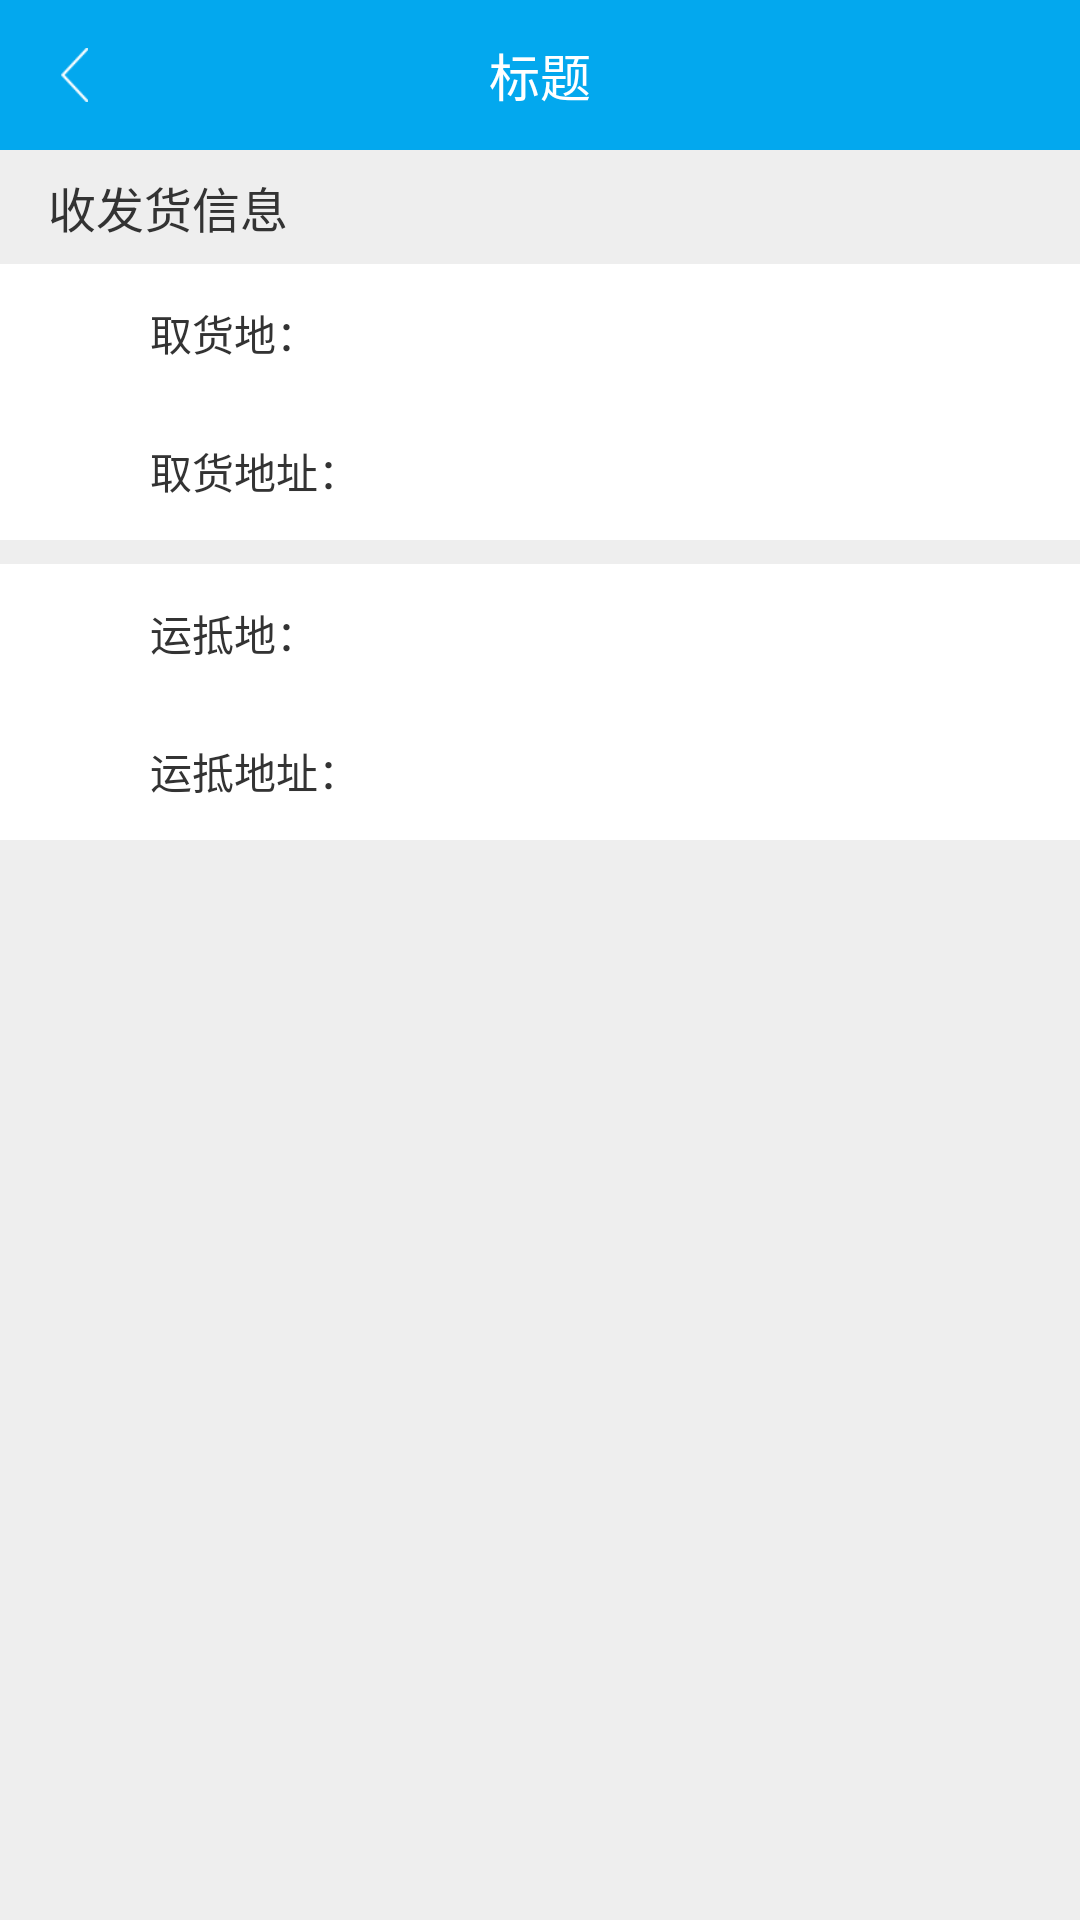

Reconstruct the res/layout file that produces this screen, plus the resources it refers to.
<!-- AndroidManifest.xml: application theme Theme.AppCompat.Light.NoActionBar -->
<!-- res/layout/activity_arrive_place.xml -->
<?xml version="1.0" encoding="utf-8"?>
<RelativeLayout xmlns:android="http://schemas.android.com/apk/res/android"
    xmlns:tools="http://schemas.android.com/tools"
    android:layout_width="match_parent"
    android:layout_height="match_parent"
    android:orientation="vertical"
    tools:context="com.shenhesoft.driver.activity.ArrivePlaceActivity">

    <LinearLayout
        android:layout_width="match_parent"
        android:layout_height="match_parent"
        android:background="#eeeeee"
        android:orientation="vertical">

        <include layout="@layout/common_title" />

        <LinearLayout
            android:layout_width="match_parent"
            android:layout_height="wrap_content"
            android:background="@color/white"
            android:orientation="vertical">

            <TextView
                style="@style/new_order_root_tv_style"
                android:drawableLeft="@mipmap/icon_yundsc"
                android:text="收发货信息" />

            
            <LinearLayout style="@style/new_order_child_layout_style">

                <TextView
                    style="@style/new_order_child_tv_style"
                    android:text="取货地：" />

                <TextView
                    android:id="@+id/arrive_et_quhd"
                    style="@style/new_order_child_et_style"
                    android:inputType="numberDecimal"
                    android:text="" />

            </LinearLayout>
            
            <LinearLayout style="@style/new_order_child_layout_style">

                <TextView
                    style="@style/new_order_child_tv_style"
                    android:text="取货地址：" />

                <TextView
                    android:id="@+id/arrive_et_quhdz"
                    style="@style/new_order_child_et_style"
                    android:inputType="numberDecimal"
                    android:text="" />
            </LinearLayout>

            <View
                android:layout_width="match_parent"
                android:layout_height="8dp"
                android:background="#eeeeee" />

            <LinearLayout style="@style/new_order_child_layout_style">

                <TextView
                    style="@style/new_order_child_tv_style"
                    android:text="运抵地：" />

                <TextView
                    android:id="@+id/arrive_et_yundd"
                    style="@style/new_order_child_et_style"
                    android:inputType="numberDecimal"
                    android:text="" />
            </LinearLayout>

            <LinearLayout style="@style/new_order_child_layout_style">

                <TextView
                    style="@style/new_order_child_tv_style"
                    android:text="运抵地址：" />

                <TextView
                    android:id="@+id/arrive_et_yunddz"
                    style="@style/new_order_child_et_style"
                    android:inputType="numberDecimal"
                    android:text="" />
            </LinearLayout>
        </LinearLayout>

    </LinearLayout>

    <LinearLayout
        android:visibility="gone"
        android:layout_width="match_parent"
        android:layout_height="50dp"
        android:layout_alignParentBottom="true"
        android:background="@color/white">

        <TextView
            android:id="@+id/fayxx_tv_clean"
            android:layout_width="0dp"
            android:layout_height="match_parent"
            android:layout_weight="1"
            android:gravity="center"
            android:text="取消"
            android:textSize="16sp" />

        <TextView
            android:id="@+id/fayxx_tv_ok"
            android:layout_width="0dp"
            android:layout_height="match_parent"
            android:layout_weight="1"
            android:gravity="center"
            android:text="确认抵达"
            android:textColor="#ffae00"
            android:textSize="16sp" />
    </LinearLayout>
</RelativeLayout>
<!-- res/layout/common_title.xml (included above) -->
<?xml version="1.0" encoding="utf-8"?>
<RelativeLayout xmlns:android="http://schemas.android.com/apk/res/android"
    android:layout_width="match_parent"
    android:layout_height="50dp"
    android:background="@color/blue"
    android:gravity="center_vertical">

    <RelativeLayout
        android:id="@+id/btn_back"
        android:layout_width="50dp"
        android:layout_height="match_parent"
        android:gravity="center"
        android:onClick="BaseOnclick">

        <ImageView
            android:layout_width="9dp"
            android:layout_height="18dp"
            android:background="@mipmap/btn_back_white" />
    </RelativeLayout>

    <TextView
        android:id="@+id/activity_title"
        android:layout_width="wrap_content"
        android:layout_height="wrap_content"
        android:layout_centerInParent="true"
        android:ellipsize="end"
        android:maxEms="12"
        android:singleLine="true"
        android:text="标题"
        android:textColor="@color/white"
        android:textSize="17sp" />

    <TextView
        android:id="@+id/title_right"
        android:layout_width="wrap_content"
        android:layout_height="50dp"
        android:layout_alignParentRight="true"
        android:layout_marginRight="15dp"
        android:gravity="center"
        android:paddingLeft="5dp"
        android:paddingRight="5dp"
        android:text="完成"
        android:textColor="@color/white"
        android:visibility="gone" />
</RelativeLayout>
<!-- resources referenced by this layout -->
<resources>
  <color name="blue">#03a8ee</color>
  <color name="white">#ffffff</color>
  <!-- mipmap btn_back_white: png bitmap (mipmap-xhdpi, 1320 bytes) -->
  <style name="new_order_child_et_style">
          <item name="android:layout_width">0dp</item>
          <item name="android:layout_height">match_parent</item>
          <item name="android:layout_weight">5</item>
          <item name="android:layout_marginRight">12dp</item>
          <item name="android:gravity">center_vertical</item>
          <item name="android:background">@null</item>
          <item name="android:textColor">#666666</item>
          <item name="android:textSize">14sp</item>
      </style>
  <style name="new_order_child_layout_style">
          <item name="android:layout_width">match_parent</item>
          <item name="android:layout_height">46dp</item>
          <item name="android:layout_marginLeft">50dp</item>
          <item name="android:orientation">horizontal</item>
      </style>
  <style name="new_order_child_tv_style">
          <item name="android:layout_width">0dp</item>
          <item name="android:layout_height">match_parent</item>
          <item name="android:layout_weight">2</item>
          <item name="android:gravity">center_vertical</item>
          <item name="android:textColor">#333333</item>
          <item name="android:textSize">14sp</item>
      </style>
  <style name="new_order_root_tv_style">
          <item name="android:layout_width">match_parent</item>
          <item name="android:layout_height">38dp</item>
          <item name="android:background">#EEEEEE</item>
          <item name="android:drawablePadding">16dp</item>
          <item name="android:gravity">center_vertical</item>
          <item name="android:paddingLeft">16dp</item>
          <item name="android:textColor">#333333</item>
          <item name="android:textSize">16sp</item>
      </style>
</resources>
